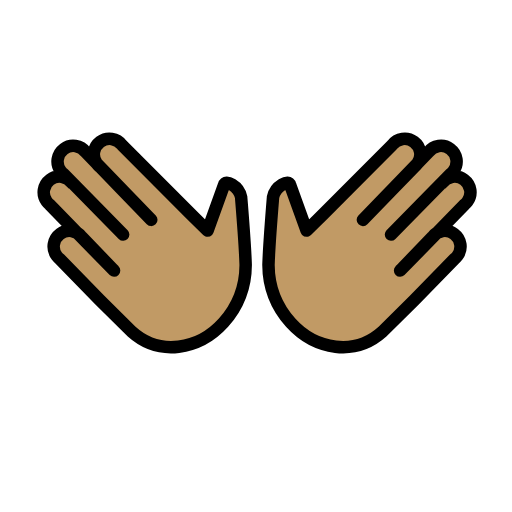
t = 0.00 s
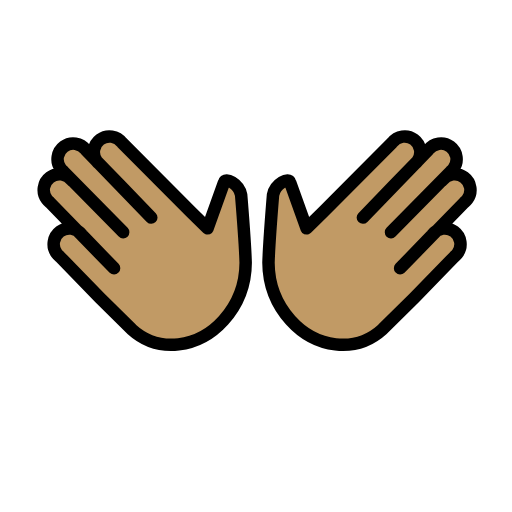
t = 0.48 s
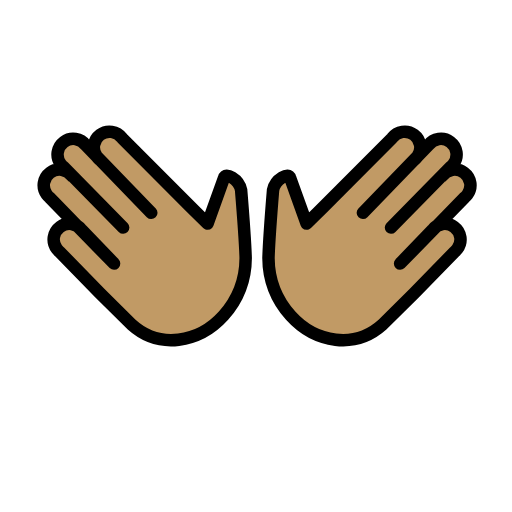
t = 1.43 s
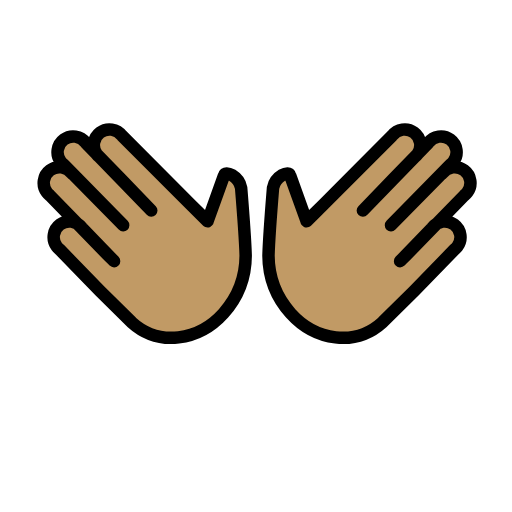
t = 1.90 s
t = 2.38 s: frame unchanged from t = 1.43 s, image omitted
t = 3.33 s: frame unchanged from t = 0.48 s, image omitted

The animated SVG that drew these frames (rendered in a browser with its animation timeline set to each time). Animation: 1 SMIL element (animateTransform=1); one cycle of 3.80 s, repeats indefinitely.

<?xml version='1.0' encoding='utf-8'?>
<svg xmlns="http://www.w3.org/2000/svg" id="emoji" viewBox="-5 -5 82 82" width="200" height="200" role="img">
  <title>OpenMoji: open hands: medium skin tone</title><g><g id="color" />
  <g id="hair" />
  <g id="skin">
    <path fill="#c19a65" stroke="#c19a65" d="M6.523,24.2978c-0.8267-1.1121-2.3985-1.3435-3.5107-0.5167s-1.3435,2.3985-0.5167,3.5107 c0.1325,0.1783,0.2881,0.3382,0.4628,0.4755l9.417,9.6754l0.8938,0.8849l-5.153-5.3427c-0.8267-1.1121-2.3985-1.3435-3.5107-0.5167 c-1.1121,0.8268-1.3435,2.3985-0.5167,3.5107c0.1325,0.1783,0.2881,0.3382,0.4628,0.4755l6.4432,6.62l5.0941,5.0412 c4.3891,3.9622,10.7435,2.9533,14.7048-1.4348c2.2744-2.5411,3.5384-5.8278,3.5528-9.238 c-0.0868-3.019-0.7282-10.8638-0.7282-10.8638c-0.3494-1.8195-2.5956-2.9255-2.7502-1.9455l-2.6253,7.2992l-2.7327-2.6936 l2.7327,2.6936l-2.7327-2.6936L14.5505,18.2397c-0.8267-1.1121-2.3985-1.3435-3.5107-0.5167 c-1.1121,0.8268-1.3435,2.3985-0.5167,3.5107c0.1325,0.1783,0.2881,0.3382,0.4628,0.4755l3.4694,3.5646l4.7716,4.9416 L8.7396,19.376c-0.8267-1.1121-2.3985-1.3435-3.5107-0.5167c-1.1121,0.8268-1.3435,2.3985-0.5167,3.5107 c0.1325,0.1783,0.2881,0.3382,0.4628,0.4755l9.5524,9.7181" />
    <path fill="#c19a65" stroke="#c19a65" d="M65.8237,24.2978c0.8267-1.1121,2.3985-1.3435,3.5107-0.5167s1.3435,2.3985,0.5167,3.5107 c-0.1325,0.1783-0.2881,0.3382-0.4628,0.4755l-9.417,9.6754l-0.8938,0.8849l5.153-5.3427 c0.8268-1.1121,2.3985-1.3435,3.5107-0.5167c1.1121,0.8268,1.3435,2.3985,0.5167,3.5107 c-0.1325,0.1783-0.2881,0.3382-0.4628,0.4755l-6.4432,6.62l-5.0941,5.0412c-4.3891,3.9622-10.7435,2.9533-14.7048-1.4348 c-2.2744-2.5411-3.5384-5.8278-3.5528-9.238c0.0868-3.019,0.7283-10.8638,0.7283-10.8638 c0.3494-1.8195,2.5956-2.9255,2.7502-1.9455l2.6253,7.2992l2.7327-2.6936l-2.7327,2.6936l2.7327-2.6936l10.9595-10.9992 c0.8267-1.1121,2.3985-1.3435,3.5107-0.5167c1.1121,0.8268,1.3435,2.3985,0.5167,3.5107 c-0.1325,0.1783-0.2881,0.3382-0.4628,0.4755l-3.4694,3.5646l-4.7716,4.9416L63.6071,19.376 c0.8267-1.1121,2.3985-1.3435,3.5107-0.5167c1.1121,0.8268,1.3435,2.3985,0.5167,3.5107 c-0.1325,0.1783-0.2881,0.3382-0.4628,0.4755l-9.5524,9.7181" />
  </g>
  <g id="skin-shadow" />
  <g id="line">
    <path fill="none" stroke="#000000" stroke-linecap="round" stroke-linejoin="round" stroke-width="2" d="M6.523,24.2978 c-0.8267-1.1121-2.3985-1.3435-3.5107-0.5167s-1.3435,2.3985-0.5167,3.5107c0.1325,0.1783,0.2881,0.3382,0.4628,0.4755 l9.417,9.6754l0.8938,0.8849l-5.153-5.3427c-0.8267-1.1121-2.3985-1.3435-3.5107-0.5167 c-1.1121,0.8268-1.3435,2.3985-0.5167,3.5107c0.1325,0.1783,0.2881,0.3382,0.4628,0.4755l6.4432,6.62l5.0941,5.0412 c4.3891,3.9622,10.7435,2.9533,14.7048-1.4348c2.2744-2.5411,3.5384-5.8278,3.5528-9.238 c-0.0868-3.019-0.7282-10.8638-0.7282-10.8638c-0.3494-1.8195-2.5956-2.9255-2.7502-1.9455l-2.6253,7.2992l-2.7327-2.6936 l2.7327,2.6936l-2.7327-2.6936L14.5505,18.2397c-0.8267-1.1121-2.3985-1.3435-3.5107-0.5167 c-1.1121,0.8268-1.3435,2.3985-0.5167,3.5107c0.1325,0.1783,0.2881,0.3382,0.4628,0.4755l3.4694,3.5646l4.7716,4.9416 L8.7396,19.376c-0.8267-1.1121-2.3985-1.3435-3.5107-0.5167c-1.1121,0.8268-1.3435,2.3985-0.5167,3.5107 c0.1325,0.1783,0.2881,0.3382,0.4628,0.4755l9.5524,9.7181" />
    <path fill="none" stroke="#000000" stroke-linecap="round" stroke-linejoin="round" stroke-width="2" d="M65.8237,24.2978 c0.8267-1.1121,2.3985-1.3435,3.5107-0.5167s1.3435,2.3985,0.5167,3.5107c-0.1325,0.1783-0.2881,0.3382-0.4628,0.4755 l-9.417,9.6754l-0.8938,0.8849l5.153-5.3427c0.8268-1.1121,2.3985-1.3435,3.5107-0.5167c1.1121,0.8268,1.3435,2.3985,0.5167,3.5107 c-0.1325,0.1783-0.2881,0.3382-0.4628,0.4755l-6.4432,6.62l-5.0941,5.0412c-4.3891,3.9622-10.7435,2.9533-14.7048-1.4348 c-2.2744-2.5411-3.5384-5.8278-3.5528-9.238c0.0868-3.019,0.7283-10.8638,0.7283-10.8638 c0.3494-1.8195,2.5956-2.9255,2.7502-1.9455l2.6253,7.2992l2.7327-2.6936l-2.7327,2.6936l2.7327-2.6936l10.9595-10.9992 c0.8267-1.1121,2.3985-1.3435,3.5107-0.5167c1.1121,0.8268,1.3435,2.3985,0.5167,3.5107 c-0.1325,0.1783-0.2881,0.3382-0.4628,0.4755l-3.4694,3.5646l-4.7716,4.9416L63.6071,19.376 c0.8267-1.1121,2.3985-1.3435,3.5107-0.5167c1.1121,0.8268,1.3435,2.3985,0.5167,3.5107 c-0.1325,0.1783-0.2881,0.3382-0.4628,0.4755l-9.5524,9.7181" />
  </g>
<animateTransform attributeName="transform" type="translate" values="0 0;0 -1.5;0 0" dur="3.8s" repeatCount="indefinite" /></g></svg>
